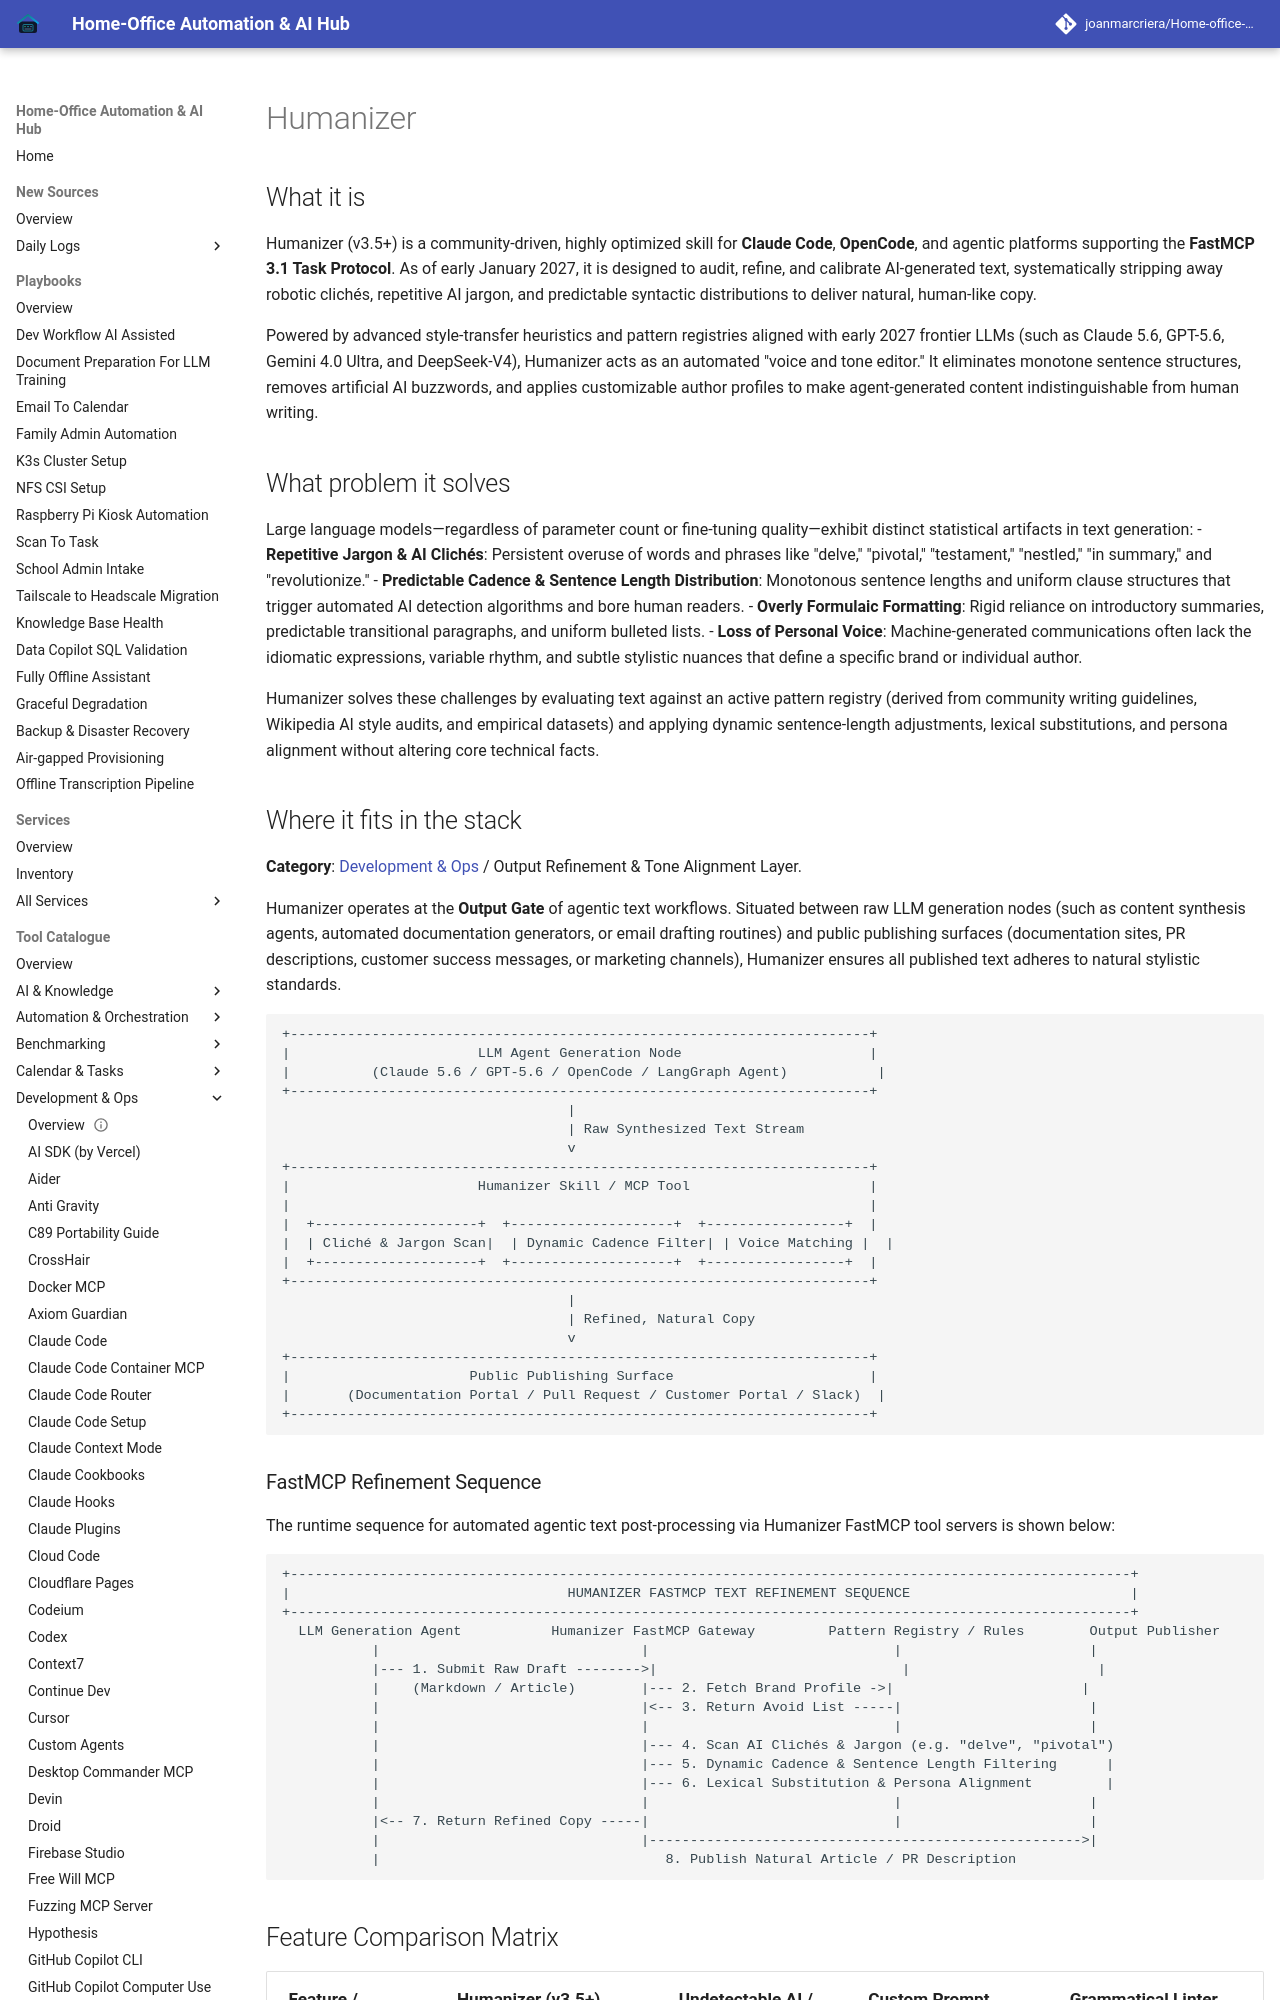

repository: joanmarcriera/Home-office-automations · page: tools/development_ops/humanizer/index.html · generator: mkdocs

# Humanizer

## What it is
Humanizer (v3.5+) is a community-driven, highly optimized skill for **Claude Code**, **OpenCode**, and agentic platforms supporting the **FastMCP 3.1 Task Protocol**. As of early January 2027, it is designed to audit, refine, and calibrate AI-generated text, systematically stripping away robotic clichés, repetitive AI jargon, and predictable syntactic distributions to deliver natural, human-like copy.

Powered by advanced style-transfer heuristics and pattern registries aligned with early 2027 frontier LLMs (such as Claude 5.6, GPT-5.6, Gemini 4.0 Ultra, and DeepSeek-V4), Humanizer acts as an automated "voice and tone editor." It eliminates monotone sentence structures, removes artificial AI buzzwords, and applies customizable author profiles to make agent-generated content indistinguishable from human writing.

## What problem it solves
Large language models—regardless of parameter count or fine-tuning quality—exhibit distinct statistical artifacts in text generation:
- **Repetitive Jargon & AI Clichés**: Persistent overuse of words and phrases like "delve," "pivotal," "testament," "nestled," "in summary," and "revolutionize."
- **Predictable Cadence & Sentence Length Distribution**: Monotonous sentence lengths and uniform clause structures that trigger automated AI detection algorithms and bore human readers.
- **Overly Formulaic Formatting**: Rigid reliance on introductory summaries, predictable transitional paragraphs, and uniform bulleted lists.
- **Loss of Personal Voice**: Machine-generated communications often lack the idiomatic expressions, variable rhythm, and subtle stylistic nuances that define a specific brand or individual author.

Humanizer solves these challenges by evaluating text against an active pattern registry (derived from community writing guidelines, Wikipedia AI style audits, and empirical datasets) and applying dynamic sentence-length adjustments, lexical substitutions, and persona alignment without altering core technical facts.
